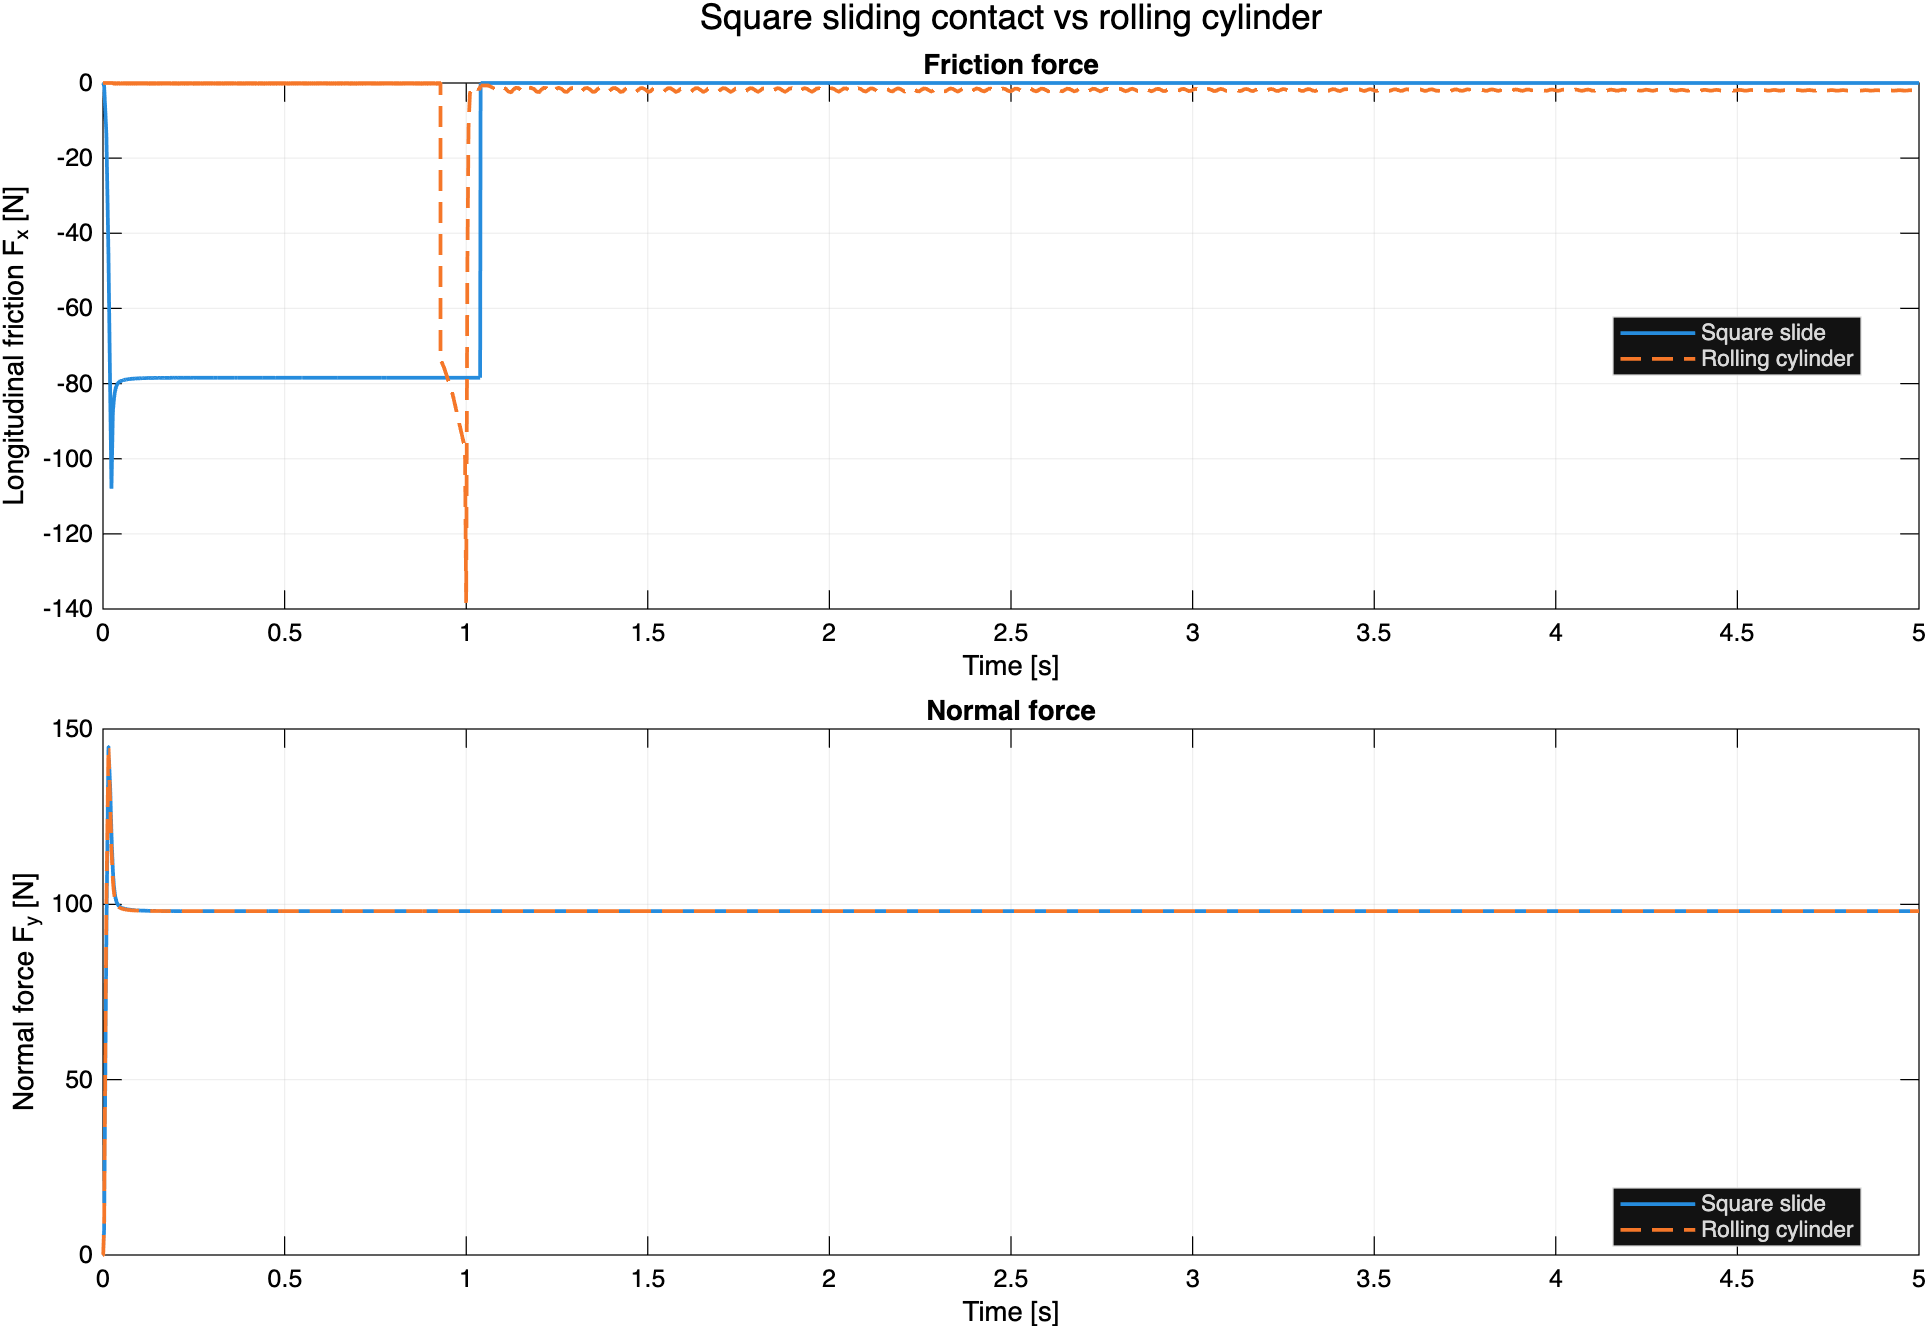

The table this chart was drawn from, first rows:
time_s, square_Fy_N, square_Fx_N, rolling_Fy_N, rolling_Fx_N
0, -0, 0, -0, 0
3.15544362088405e-30, -0, 0, -0, 0
2.37919358064045e-09, -0, 0, -0, 0
2.3791935806405e-09, 4.44089555231841e-12, -2.2642266333408e-13, -0, 0
2.37919358075289e-09, 4.44089555231841e-12, -2.26422663355472e-13, -0, 0
2.37919358075293e-09, 4.44089555231841e-12, -2.2642266335548e-13, 5.23180681594616e-12, -4.61556881050694e-74
2.00974706456574e-05, 0.0001595, -1.62645664183099e-05, 0.0001879, -1.64671285347022e-66
0.0001206, 0.005927, -0.0006049, 0.006983, -5.92555999135651e-65
0.000623, 0.1832, -0.01875, 0.2158, -1.53176632941488e-63
0.003135, 7.634, -0.802, 8.958, -2.75562437822574e-61
0.009259, 90.52, -13.4, 100, -5.53419129831998e-52
0.01509, 144.9, -46.11, 145.2, -2.20551521059121e-40
0.01994, 132.8, -83.6, 128.2, -2.64585656326392e-28
0.02326, 120, -108, 115.8, -6.91193993539202e-15
0.02326, 120, -108, 115.8, -6.91193993539582e-15
0.02707, 109.9, -87.92, 107.2, -0.004823
0.02714, 109.8, -87.81, 107, -0.07571
0.02718, 109.7, -87.75, 107, -0.03859
0.02722, 109.6, -87.68, 106.9, -0.01971
0.02727, 109.5, -87.61, 106.8, -0.04207
0.02733, 109.4, -87.52, 106.8, -0.1632
0.02737, 109.3, -87.46, 106.7, -0.05598
0.02741, 109.3, -87.41, 106.6, -0.01923
0.02745, 109.2, -87.34, 106.6, -0.0278
0.02751, 109.1, -87.25, 106.5, -0.1197
0.02755, 109, -87.2, 106.4, -0.05208
0.02759, 108.9, -87.14, 106.4, -0.0227
0.02764, 108.8, -87.07, 106.3, -0.03436
0.02769, 108.7, -86.99, 106.2, -0.119
0.02773, 108.7, -86.94, 106.2, -0.05397
0.02777, 108.6, -86.88, 106.1, -0.02451
0.02782, 108.5, -86.82, 106, -0.0353
0.02787, 108.4, -86.74, 106, -0.1121
0.02792, 108.3, -86.68, 105.9, -0.1941
0.02796, 108.3, -86.62, 105.8, -0.09444
0.028, 108.2, -86.57, 105.8, -0.03165
0.02804, 108.1, -86.51, 105.7, -0.02446
0.0281, 108.1, -86.45, 105.7, -0.06283
0.02815, 108, -86.38, 105.6, -0.1804
0.02819, 107.9, -86.32, 105.5, -0.1569
0.02823, 107.8, -86.27, 105.5, -0.05225
0.02827, 107.8, -86.22, 105.4, -0.02292
0.02832, 107.7, -86.16, 105.4, -0.03475
0.02837, 107.6, -86.09, 105.3, -0.1197
0.02841, 107.6, -86.04, 105.3, -0.05432
0.02845, 107.5, -85.99, 105.2, -0.0247
0.0285, 107.4, -85.93, 105.2, -0.03551
0.02855, 107.3, -85.87, 105.1, -0.1124
0.0286, 107.3, -85.81, 105, -0.1947
0.02864, 107.2, -85.76, 105, -0.09492
0.02868, 107.1, -85.72, 104.9, -0.03187
0.02872, 107.1, -85.67, 104.9, -0.02462
0.02877, 107, -85.61, 104.8, -0.06311
0.02883, 106.9, -85.54, 104.8, -0.1809
0.02887, 106.9, -85.49, 104.7, -0.1575
0.02891, 106.8, -85.45, 104.7, -0.05255
0.02895, 106.8, -85.41, 104.6, -0.02307
0.02899, 106.7, -85.35, 104.6, -0.03494
0.02905, 106.6, -85.29, 104.5, -0.1201
0.02909, 106.6, -85.25, 104.5, -0.0546
... 23,429 more rows
